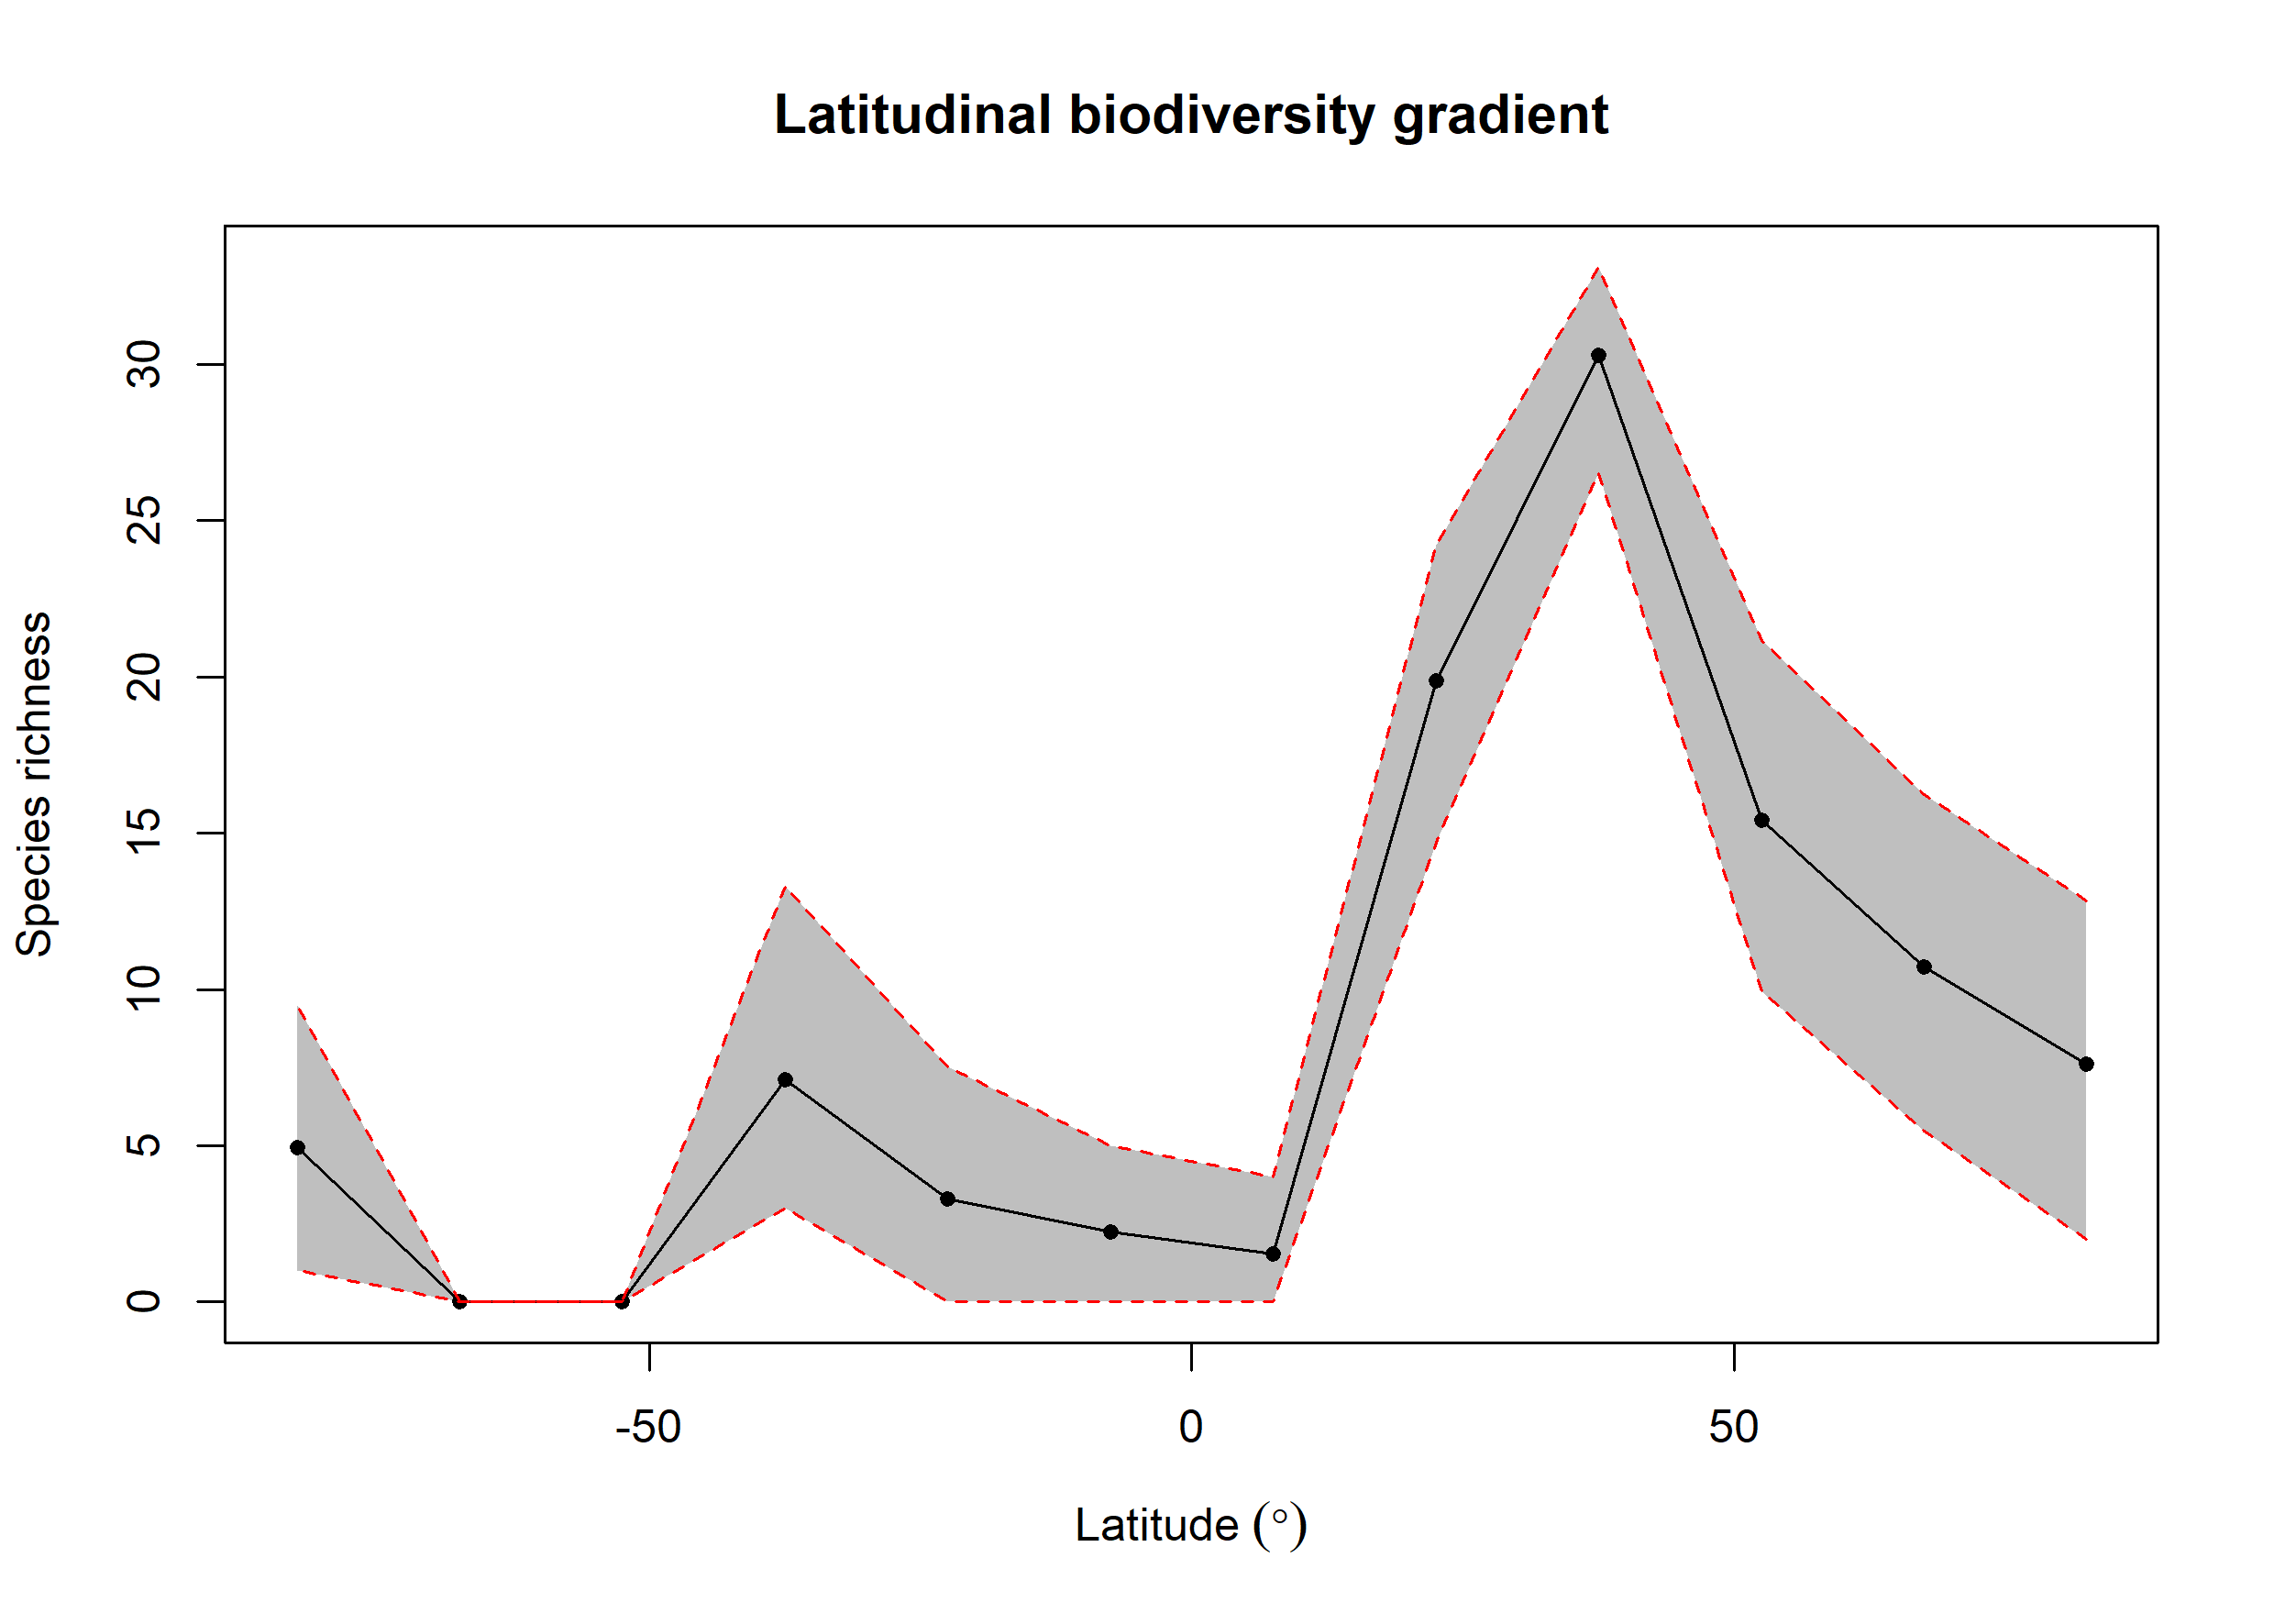

Values plotted in this chart, from the file beside it:
bin, max, min, mid, hemisphere, mean_richness, CI.Lower, CI.Upper
1, 90, 75, 82.5, N, 7.615, 2, 12.82
2, 75, 60, 67.5, N, 10.73, 5.475, 16.24
3, 60, 45, 52.5, N, 15.43, 9.92, 21.17
4, 45, 30, 37.5, N, 30.28, 26.55, 33.12
5, 30, 15, 22.5, N, 19.88, 14.71, 24.21
6, 15, 0, 7.5, N, 1.55, 0, 4
7, 0, -15, -7.5, S, 2.23, 0, 5
8, -15, -30, -22.5, S, 3.3, 0, 7.509
9, -30, -45, -37.5, S, 7.1, 3, 13.31
10, -45, -60, -52.5, S, NA, NA, NA
11, -60, -75, -67.5, S, NA, NA, NA
12, -75, -90, -82.5, S, 4.934, 1, 9.484
